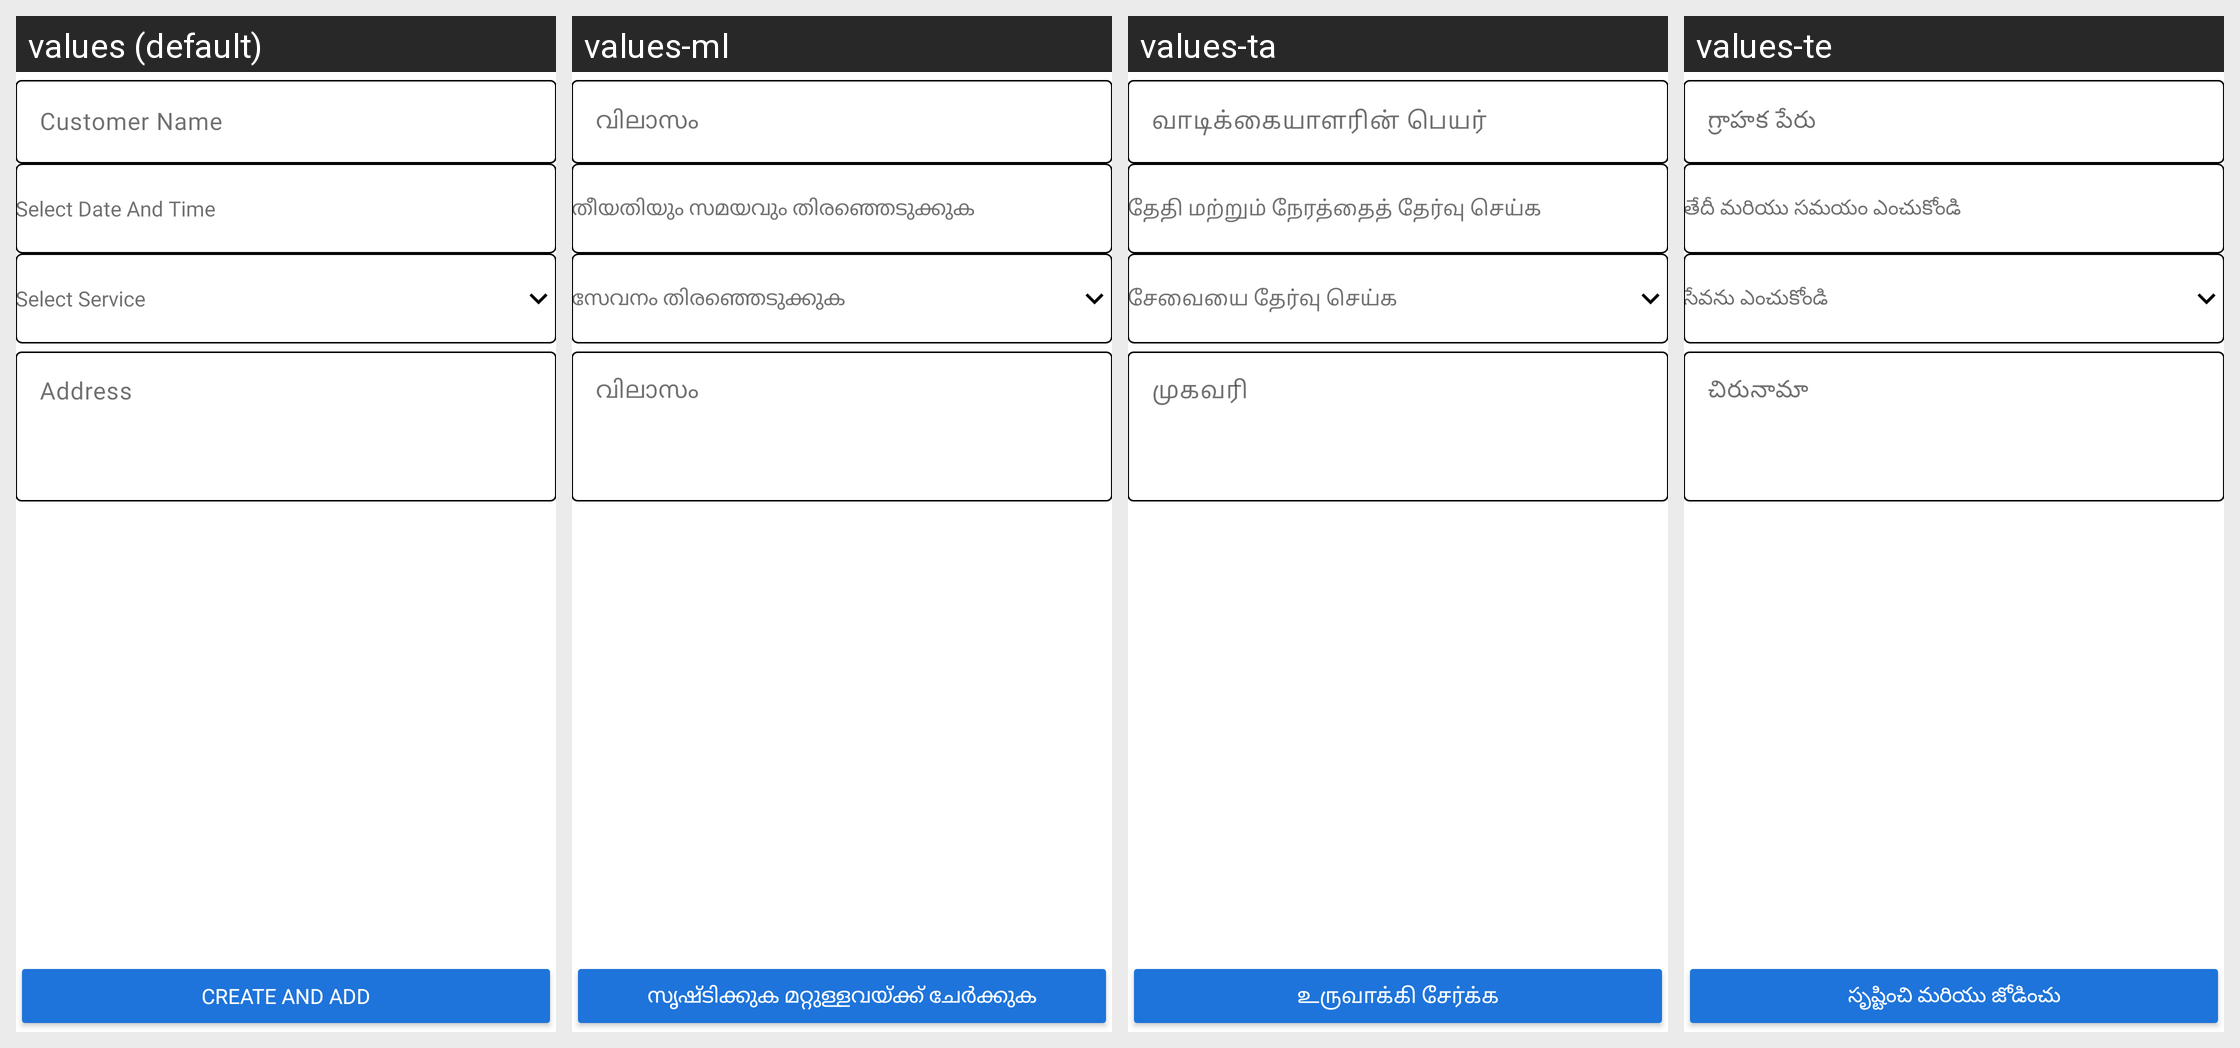

Here is an Android app screen in its default locale and in the app's own translations. Write out the translated-string differences for the strings that appear on this screen.
Android screen res/layout/activity_new_order.xml rendered under 4 locales, left to right: values (default), values-ml, values-ta, values-te. Device: Nexus 5 (rendered at 1080×1920; each locale shown at half size, 540×960, under a caption strip naming it); theme Theme.ExpertHere.
Other locales in the repository, not shown: values-bn, values-gu, values-hi, values-kn, values-mr.
Strings drawn on this screen, with the default value and each locale's value (text and hints the layout hard-codes, and strings that could not be matched under every locale, appear in the picture but are not listed):

customer_name
  values: Customer Name
  values-ml: വിലാസം
  values-ta: வாடிக்கையாளரின் பெயர்
  values-te: గ్రాహక పేరు

select_date_and_time
  values: Select Date And Time
  values-ml: തീയതിയും സമയവും തിരഞ്ഞെടുക്കുക
  values-ta: தேதி மற்றும் நேரத்தைத் தேர்வு செய்க
  values-te: తేదీ మరియు సమయం ఎంచుకోండి

select_service
  values: Select Service
  values-ml: സേവനം തിരഞ്ഞെടുക്കുക
  values-ta: சேவையை தேர்வு செய்க
  values-te: సేవను ఎంచుకోండి

address
  values: Address
  values-ml: വിലാസം
  values-ta: முகவரி
  values-te: చిరునామా

create_and_add
  values: Create and Add
  values-ml: സൃഷ്ടിക്കുക മറ്റുള്ളവയ്ക്ക് ചേർക്കുക
  values-ta: உருவாக்கி சேர்க்க
  values-te: సృష్టించి మరియు జోడించు
